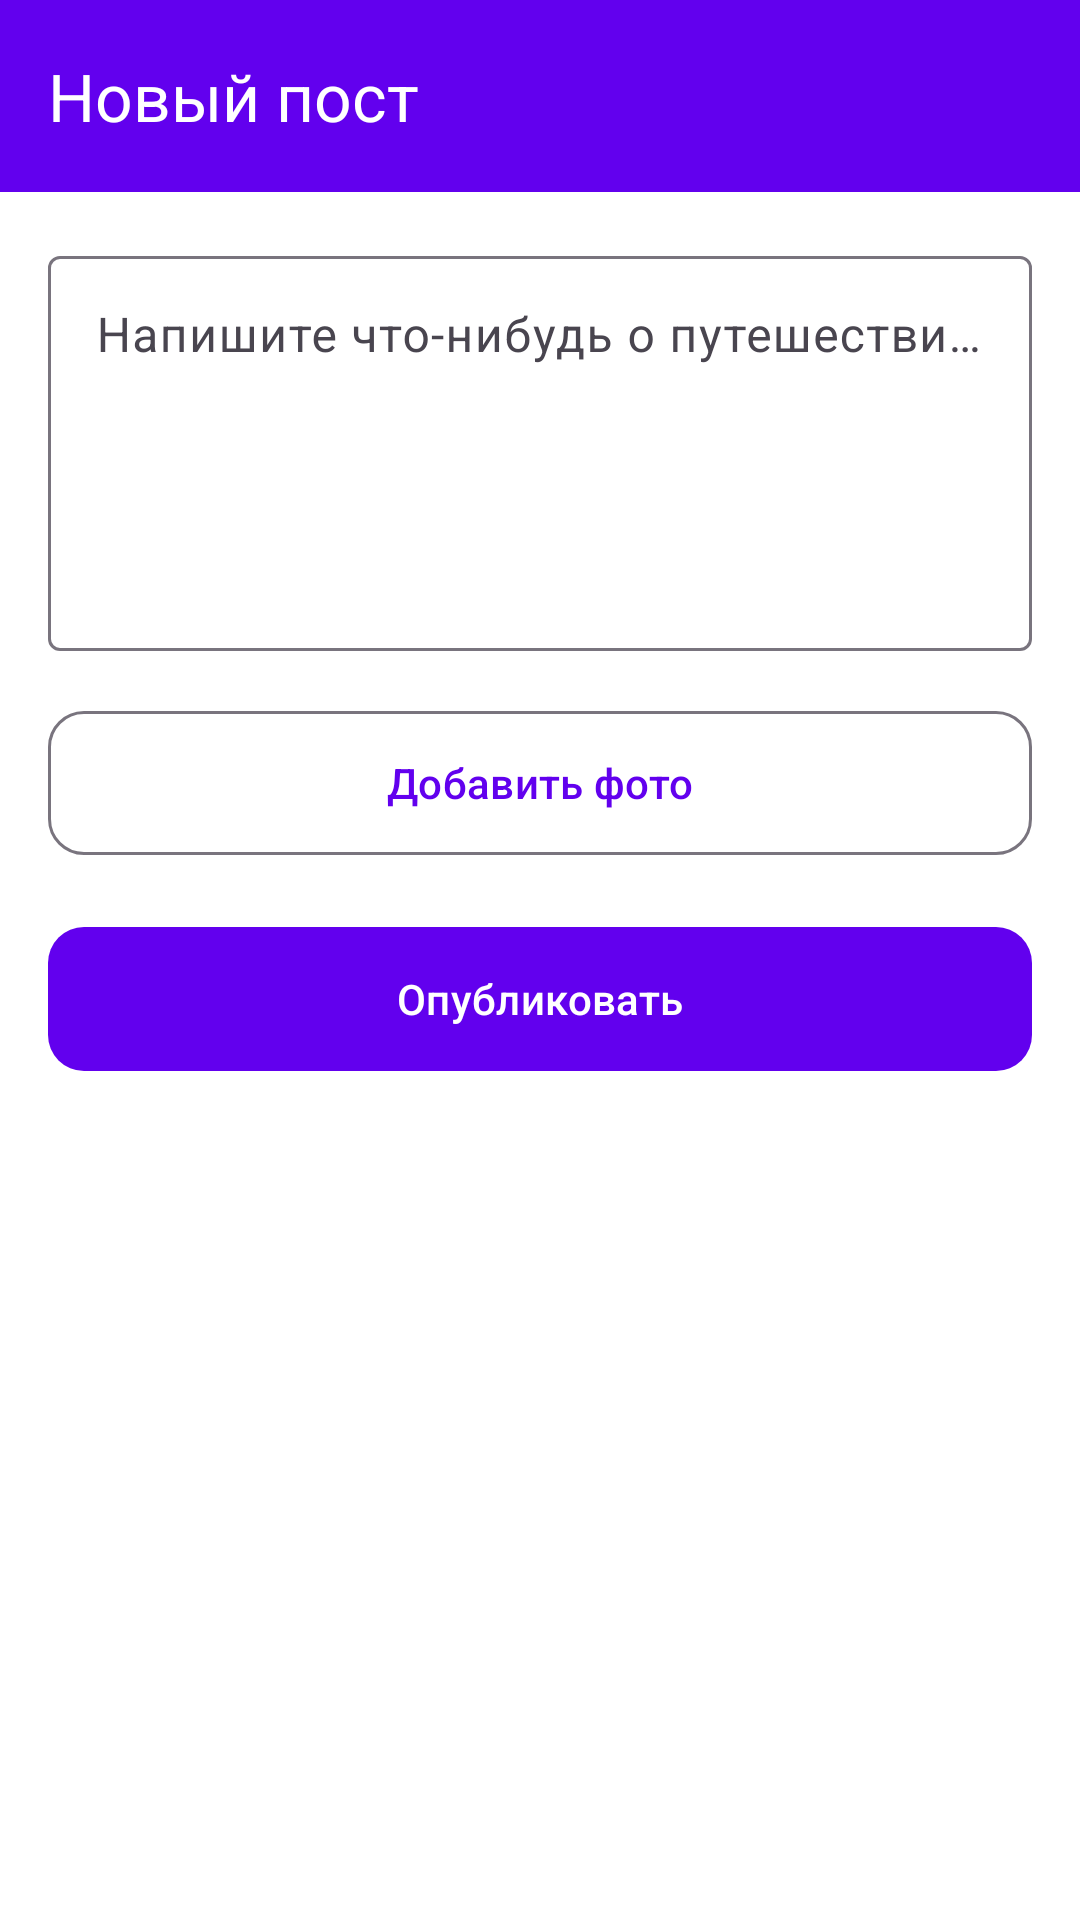

Reconstruct the res/layout file that produces this screen, plus the resources it refers to.
<!-- AndroidManifest.xml: application theme Theme.MobileBookingApp -->
<!-- res/layout/activity_add_post.xml -->
<?xml version="1.0" encoding="utf-8"?>
<LinearLayout xmlns:android="http://schemas.android.com/apk/res/android"
    xmlns:app="http://schemas.android.com/apk/res-auto"
    android:layout_width="match_parent"
    android:layout_height="match_parent"
    android:orientation="vertical"
    android:background="?android:colorBackground"
    android:fitsSystemWindows="true">

    <androidx.appcompat.widget.Toolbar
        android:id="@+id/toolbar"
        android:layout_width="match_parent"
        android:layout_height="?attr/actionBarSize"
        android:background="?attr/colorPrimary"
        app:titleTextColor="@android:color/white"
        app:title="@string/new_post"
        android:theme="@style/ThemeOverlay.AppCompat.Dark.ActionBar"/>

    <ScrollView
        android:layout_width="match_parent"
        android:layout_height="match_parent"
        android:padding="16dp">

        <LinearLayout
            android:layout_width="match_parent"
            android:layout_height="wrap_content"
            android:orientation="vertical">

            <com.google.android.material.textfield.TextInputLayout
                android:layout_width="match_parent"
                android:layout_height="wrap_content"
                style="@style/Widget.Material3.TextInputLayout.OutlinedBox"
                android:hint="@string/write_something">

                <com.google.android.material.textfield.TextInputEditText
                    android:id="@+id/postText"
                    android:layout_width="match_parent"
                    android:layout_height="wrap_content"
                    android:minLines="5"
                    android:maxLines="10"
                    android:gravity="top"/>
            </com.google.android.material.textfield.TextInputLayout>

            <ImageView
                android:id="@+id/previewImage"
                android:layout_width="match_parent"
                android:layout_height="200dp"
                android:layout_marginTop="16dp"
                android:scaleType="centerCrop"
                android:visibility="gone"
                android:background="#F0F0F0"/>

            <com.google.android.material.button.MaterialButton
                android:id="@+id/selectImageBtn"
                android:layout_width="match_parent"
                android:layout_height="56dp"
                android:layout_marginTop="16dp"
                android:text="@string/add_photo"
                style="@style/Widget.Material3.Button.OutlinedButton"
                app:cornerRadius="12dp"
                android:drawableStart="@android:drawable/ic_menu_gallery"/>

            <com.google.android.material.button.MaterialButton
                android:id="@+id/publishBtn"
                android:layout_width="match_parent"
                android:layout_height="56dp"
                android:layout_marginTop="16dp"
                android:text="@string/publish"
                app:cornerRadius="12dp"/>

        </LinearLayout>
    </ScrollView>
</LinearLayout>
<!-- resources referenced by this layout -->
<resources>
  <string name="add_photo">Добавить фото</string>
  <string name="new_post">Новый пост</string>
  <string name="publish">Опубликовать</string>
  <string name="write_something">Напишите что-нибудь о путешествии...</string>
  <style name="Theme.MobileBookingApp" parent="Theme.Material3.Light.NoActionBar">
          
          <item name="colorPrimary">@color/primary</item>
          <item name="colorPrimaryDark">@color/primary_dark</item>
          <item name="colorAccent">@color/accent</item>
  
          
          <item name="android:windowBackground">@color/background</item>
          <item name="android:colorBackground">@color/background</item>
  
          
          <item name="android:textColor">@color/text</item>
          <item name="android:textColorSecondary">@color/text_secondary</item>
  
          
          <item name="android:statusBarColor">@color/primary_dark</item>
      </style>
  <color name="primary">#FF6200EE</color>
  <color name="primary_dark">#FF3700B3</color>
  <color name="accent">#FF03DAC5</color>
  <color name="background">#FFFFFFFF</color>
  <color name="text">#FF000000</color>
  <color name="text_secondary">#66000000</color>
</resources>
